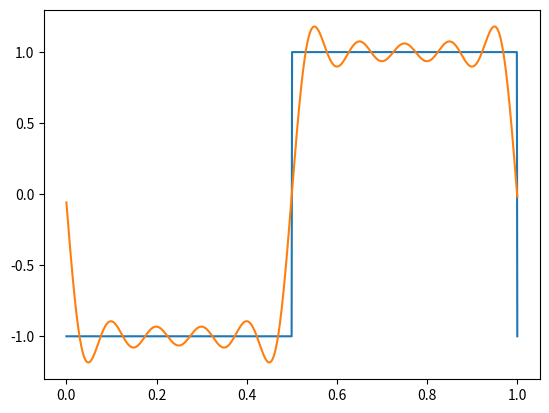

Write the Python code that produced this figure.
import numpy as np
import matplotlib.pyplot as plt


def f(n):
    if (int(2*n) + 1) % 2 == 0:
        return 1
    else:
        return -1


f = np.vectorize(f)
x = np.linspace(0, 1, 1000)
c = np.fft.rfft(f(x))
c[10:] = 0
f_changed = np.fft.irfft(c)
plt.plot(x, f(x))
plt.plot(x, f_changed)
plt.show()

# Explicação semelhante ao que se deu em sinais e sistemas. A função trata-se da soma de funções sinusoidais e só no
# limite k -> infinito (na transformada contínua) é que a expansão de fourier é igual à própria função. Aqui, ao
# anularmos coeficientes estamos a anular a contribuição de funções sinusoidais o que leva a uma forma diferente do
# gráfico.
